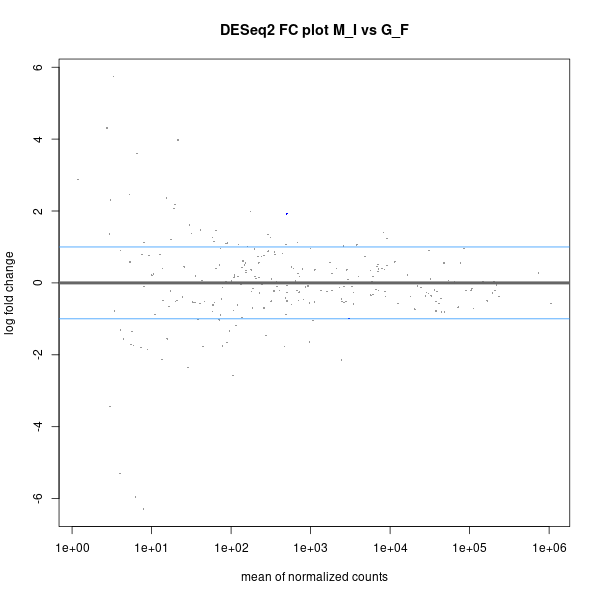

The file beside this chart, header and first rows:
; baseMean; log2FoldChange; lfcSE; stat; pvalue; padj
a80_gac-miR-144-3p; 502.7; 1.921; 0.4764; 4.033; 5.50195030589997e-05; 0.006245
a187_gac-let-7a-5p_gac-let-7c-2-5p; 3021; -0.9955; 0.2378; -4.187; 2.82519954551086e-05; 0.006245
